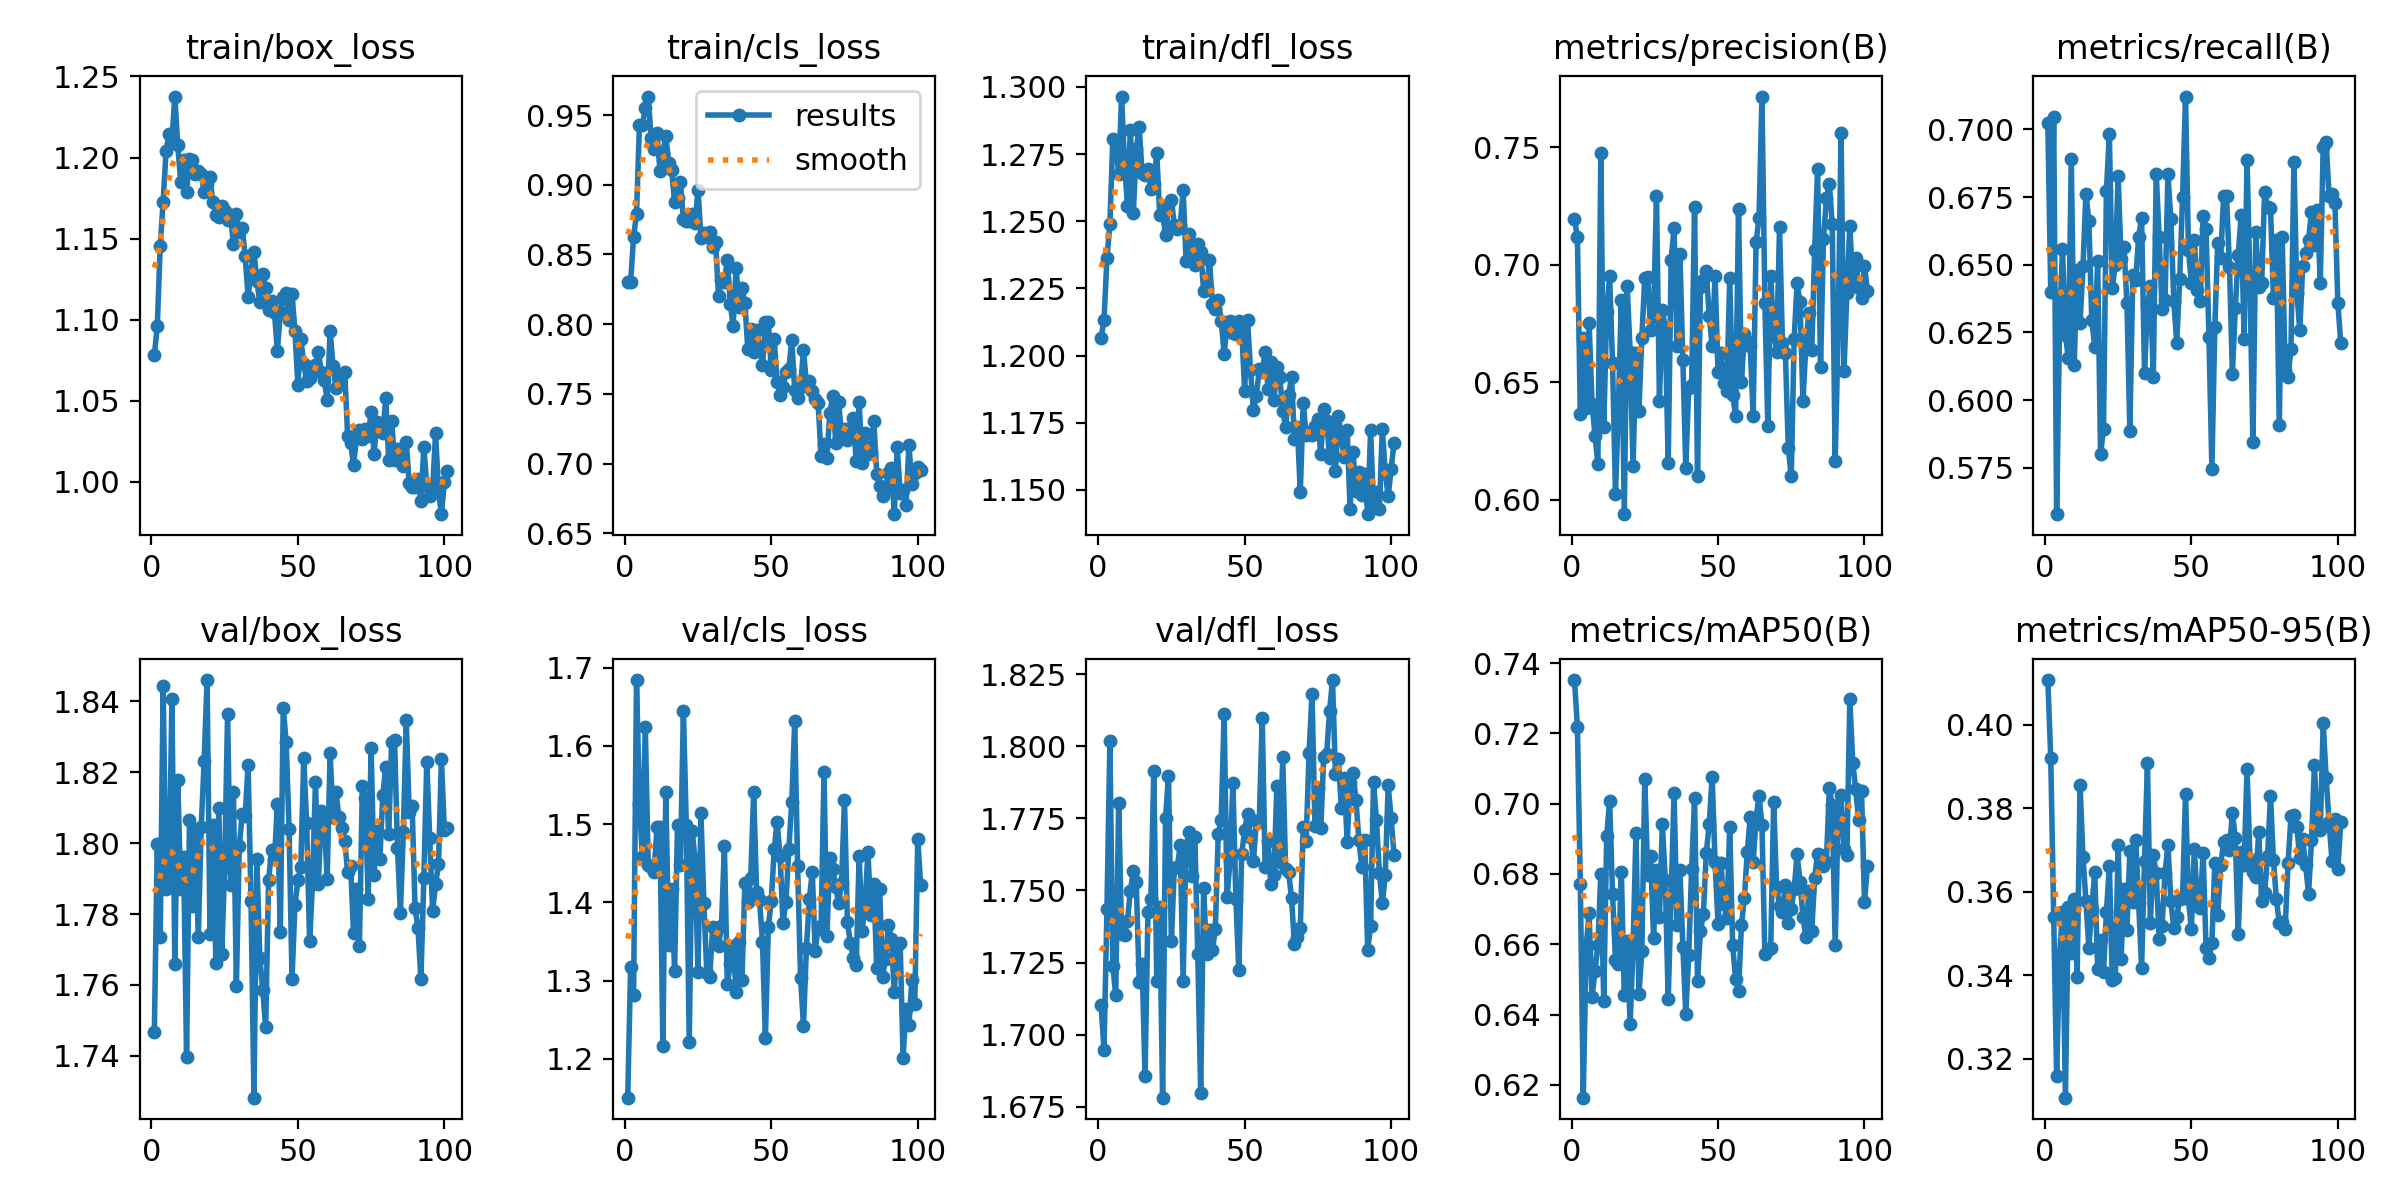

Source data for this figure (header and first rows):
epoch, train/box_loss, train/cls_loss, train/dfl_loss, metrics/precision(B), metrics/recall(B), metrics/mAP50(B), metrics/mAP50-95(B), val/box_loss, val/cls_loss, val/dfl_loss, lr/pg0, lr/pg1, lr/pg2
1, 1.078, 0.8303, 1.206, 0.7196, 0.7025, 0.7352, 0.4108, 1.747, 1.15, 1.71, 0.0002168, 0.0002168, 0.0002168
2, 1.096, 0.8304, 1.213, 0.7117, 0.64, 0.7219, 0.392, 1.8, 1.317, 1.695, 0.000438, 0.000438, 0.000438
3, 1.145, 0.8626, 1.236, 0.6365, 0.7047, 0.6772, 0.354, 1.774, 1.282, 1.743, 0.0006582, 0.0006582, 0.0006582
4, 1.173, 0.879, 1.249, 0.6688, 0.5578, 0.6164, 0.3159, 1.844, 1.684, 1.802, 0.000662, 0.000662, 0.000662
5, 1.204, 0.9426, 1.28, 0.6392, 0.6282, 0.6596, 0.3449, 1.787, 1.526, 1.724, 0.000662, 0.000662, 0.000662
6, 1.215, 0.9425, 1.28, 0.6751, 0.6558, 0.6688, 0.3551, 1.788, 1.458, 1.714, 0.0006604, 0.0006604, 0.0006604
7, 1.21, 0.9549, 1.268, 0.6409, 0.6242, 0.6451, 0.3107, 1.841, 1.624, 1.78, 0.0006588, 0.0006588, 0.0006588
8, 1.238, 0.9632, 1.296, 0.6274, 0.6154, 0.6523, 0.3565, 1.766, 1.448, 1.735, 0.0006571, 0.0006571, 0.0006571
9, 1.208, 0.9333, 1.272, 0.6153, 0.6889, 0.6597, 0.3453, 1.818, 1.445, 1.734, 0.0006554, 0.0006554, 0.0006554
10, 1.185, 0.9258, 1.256, 0.7476, 0.6131, 0.6801, 0.3582, 1.787, 1.439, 1.74, 0.0006538, 0.0006538, 0.0006538
11, 1.199, 0.9369, 1.284, 0.6312, 0.6482, 0.6439, 0.3397, 1.796, 1.496, 1.75, 0.0006521, 0.0006521, 0.0006521
12, 1.179, 0.9101, 1.253, 0.6798, 0.6283, 0.6907, 0.3857, 1.74, 1.496, 1.757, 0.0006505, 0.0006505, 0.0006505
13, 1.199, 0.923, 1.277, 0.6951, 0.6494, 0.7009, 0.3684, 1.807, 1.216, 1.753, 0.0006488, 0.0006488, 0.0006488
14, 1.199, 0.9348, 1.285, 0.6581, 0.6763, 0.6743, 0.3578, 1.782, 1.541, 1.718, 0.0006472, 0.0006472, 0.0006472
15, 1.19, 0.9159, 1.268, 0.6025, 0.6663, 0.6555, 0.3466, 1.804, 1.346, 1.725, 0.0006455, 0.0006455, 0.0006455
16, 1.192, 0.9106, 1.267, 0.6394, 0.6295, 0.6543, 0.3559, 1.773, 1.417, 1.686, 0.0006439, 0.0006439, 0.0006439
17, 1.19, 0.8877, 1.269, 0.685, 0.6197, 0.6806, 0.3648, 1.804, 1.312, 1.742, 0.0006422, 0.0006422, 0.0006422
18, 1.179, 0.8908, 1.262, 0.594, 0.6514, 0.6456, 0.3416, 1.823, 1.499, 1.747, 0.0006406, 0.0006406, 0.0006406
19, 1.183, 0.9018, 1.264, 0.6908, 0.58, 0.6608, 0.3484, 1.846, 1.448, 1.791, 0.0006389, 0.0006389, 0.0006389
20, 1.188, 0.8752, 1.276, 0.6631, 0.5893, 0.6373, 0.3408, 1.774, 1.645, 1.719, 0.0006373, 0.0006373, 0.0006373
21, 1.172, 0.8739, 1.252, 0.6143, 0.6774, 0.659, 0.3551, 1.805, 1.499, 1.744, 0.0006356, 0.0006356, 0.0006356
22, 1.165, 0.8739, 1.253, 0.6626, 0.6983, 0.6917, 0.3663, 1.766, 1.221, 1.678, 0.000634, 0.000634, 0.000634
23, 1.163, 0.8792, 1.245, 0.638, 0.6414, 0.6458, 0.3388, 1.81, 1.491, 1.775, 0.0006323, 0.0006323, 0.0006323
24, 1.17, 0.8723, 1.256, 0.669, 0.6498, 0.658, 0.3393, 1.769, 1.454, 1.79, 0.0006307, 0.0006307, 0.0006307
25, 1.167, 0.8966, 1.258, 0.6946, 0.6828, 0.707, 0.3711, 1.793, 1.311, 1.732, 0.000629, 0.000629, 0.000629
26, 1.162, 0.862, 1.249, 0.6948, 0.6521, 0.6798, 0.344, 1.837, 1.514, 1.758, 0.0006274, 0.0006274, 0.0006274
27, 1.164, 0.8656, 1.247, 0.6724, 0.6565, 0.6853, 0.3607, 1.788, 1.399, 1.758, 0.0006257, 0.0006257, 0.0006257
28, 1.146, 0.8626, 1.248, 0.678, 0.6358, 0.6618, 0.3509, 1.815, 1.309, 1.766, 0.0006241, 0.0006241, 0.0006241
29, 1.165, 0.8662, 1.262, 0.7293, 0.5885, 0.6811, 0.3698, 1.76, 1.305, 1.719, 0.0006224, 0.0006224, 0.0006224
30, 1.154, 0.8554, 1.235, 0.6421, 0.6461, 0.6677, 0.3574, 1.799, 1.368, 1.765, 0.0006208, 0.0006208, 0.0006208
31, 1.157, 0.8593, 1.245, 0.6809, 0.6444, 0.6941, 0.3724, 1.808, 1.367, 1.77, 0.0006191, 0.0006191, 0.0006191
32, 1.139, 0.8201, 1.239, 0.673, 0.6603, 0.6783, 0.3572, 1.808, 1.344, 1.755, 0.0006175, 0.0006175, 0.0006175
33, 1.114, 0.8317, 1.234, 0.6158, 0.6674, 0.6443, 0.3418, 1.822, 1.37, 1.768, 0.0006158, 0.0006158, 0.0006158
34, 1.13, 0.83, 1.242, 0.7021, 0.6099, 0.6739, 0.3674, 1.784, 1.472, 1.728, 0.0006142, 0.0006142, 0.0006142
35, 1.142, 0.8464, 1.239, 0.7158, 0.6346, 0.703, 0.3909, 1.728, 1.296, 1.68, 0.0006125, 0.0006125, 0.0006125
36, 1.124, 0.8148, 1.224, 0.6654, 0.642, 0.6655, 0.3525, 1.796, 1.321, 1.751, 0.0006109, 0.0006109, 0.0006109
37, 1.111, 0.7988, 1.225, 0.7045, 0.6085, 0.6811, 0.3689, 1.768, 1.344, 1.728, 0.0006092, 0.0006092, 0.0006092
38, 1.129, 0.8406, 1.236, 0.6597, 0.6836, 0.6593, 0.3644, 1.759, 1.286, 1.736, 0.0006076, 0.0006076, 0.0006076
39, 1.119, 0.8124, 1.219, 0.6138, 0.6602, 0.6402, 0.3488, 1.748, 1.349, 1.729, 0.0006059, 0.0006059, 0.0006059
40, 1.106, 0.8259, 1.217, 0.6476, 0.6338, 0.657, 0.3519, 1.79, 1.301, 1.737, 0.0006043, 0.0006043, 0.0006043
41, 1.112, 0.8154, 1.221, 0.6491, 0.637, 0.6814, 0.3645, 1.798, 1.425, 1.77, 0.0006026, 0.0006026, 0.0006026
42, 1.105, 0.7819, 1.213, 0.7244, 0.6835, 0.7015, 0.3712, 1.796, 1.401, 1.774, 0.000601, 0.000601, 0.000601
43, 1.081, 0.7969, 1.201, 0.6103, 0.6668, 0.6496, 0.3578, 1.811, 1.431, 1.811, 0.0005993, 0.0005993, 0.0005993
44, 1.105, 0.7804, 1.211, 0.6906, 0.6366, 0.6637, 0.3513, 1.775, 1.541, 1.748, 0.0005977, 0.0005977, 0.0005977
45, 1.114, 0.7956, 1.213, 0.6937, 0.6212, 0.6686, 0.3539, 1.838, 1.413, 1.76, 0.000596, 0.000596, 0.000596
46, 1.116, 0.7837, 1.208, 0.6972, 0.6446, 0.686, 0.3583, 1.829, 1.403, 1.787, 0.0005944, 0.0005944, 0.0005944
47, 1.1, 0.7706, 1.208, 0.6784, 0.675, 0.6942, 0.3589, 1.804, 1.35, 1.747, 0.0005927, 0.0005927, 0.0005927
48, 1.116, 0.8014, 1.213, 0.6653, 0.7122, 0.7077, 0.3835, 1.762, 1.227, 1.722, 0.0005911, 0.0005911, 0.0005911
49, 1.093, 0.8019, 1.21, 0.6954, 0.6555, 0.6833, 0.3582, 1.782, 1.368, 1.763, 0.0005894, 0.0005894, 0.0005894
50, 1.06, 0.7675, 1.187, 0.6545, 0.6433, 0.6659, 0.351, 1.79, 1.402, 1.771, 0.0005878, 0.0005878, 0.0005878
51, 1.088, 0.7896, 1.213, 0.6624, 0.6591, 0.6831, 0.3704, 1.793, 1.468, 1.776, 0.0005861, 0.0005861, 0.0005861
52, 1.073, 0.7588, 1.195, 0.6498, 0.6406, 0.6714, 0.358, 1.824, 1.503, 1.769, 0.0005845, 0.0005845, 0.0005845
53, 1.062, 0.7495, 1.18, 0.6463, 0.6365, 0.6675, 0.3562, 1.806, 1.46, 1.76, 0.0005828, 0.0005828, 0.0005828
54, 1.064, 0.7548, 1.185, 0.6943, 0.668, 0.6934, 0.3694, 1.772, 1.374, 1.774, 0.0005812, 0.0005812, 0.0005812
55, 1.071, 0.7661, 1.195, 0.6449, 0.6633, 0.6597, 0.3467, 1.789, 1.4, 1.774, 0.0005795, 0.0005795, 0.0005795
56, 1.072, 0.768, 1.194, 0.6357, 0.6233, 0.6503, 0.3442, 1.817, 1.468, 1.81, 0.0005779, 0.0005779, 0.0005779
57, 1.08, 0.7889, 1.201, 0.7237, 0.5746, 0.6466, 0.3478, 1.789, 1.528, 1.758, 0.0005762, 0.0005762, 0.0005762
58, 1.068, 0.7529, 1.188, 0.6504, 0.627, 0.6654, 0.3668, 1.809, 1.631, 1.767, 0.0005745, 0.0005745, 0.0005745
59, 1.063, 0.7473, 1.198, 0.6705, 0.6582, 0.6732, 0.3544, 1.806, 1.446, 1.752, 0.0005729, 0.0005729, 0.0005729
60, 1.051, 0.7552, 1.183, 0.6674, 0.6524, 0.6863, 0.3664, 1.79, 1.304, 1.755, 0.0005713, 0.0005713, 0.0005713
... 41 more rows
